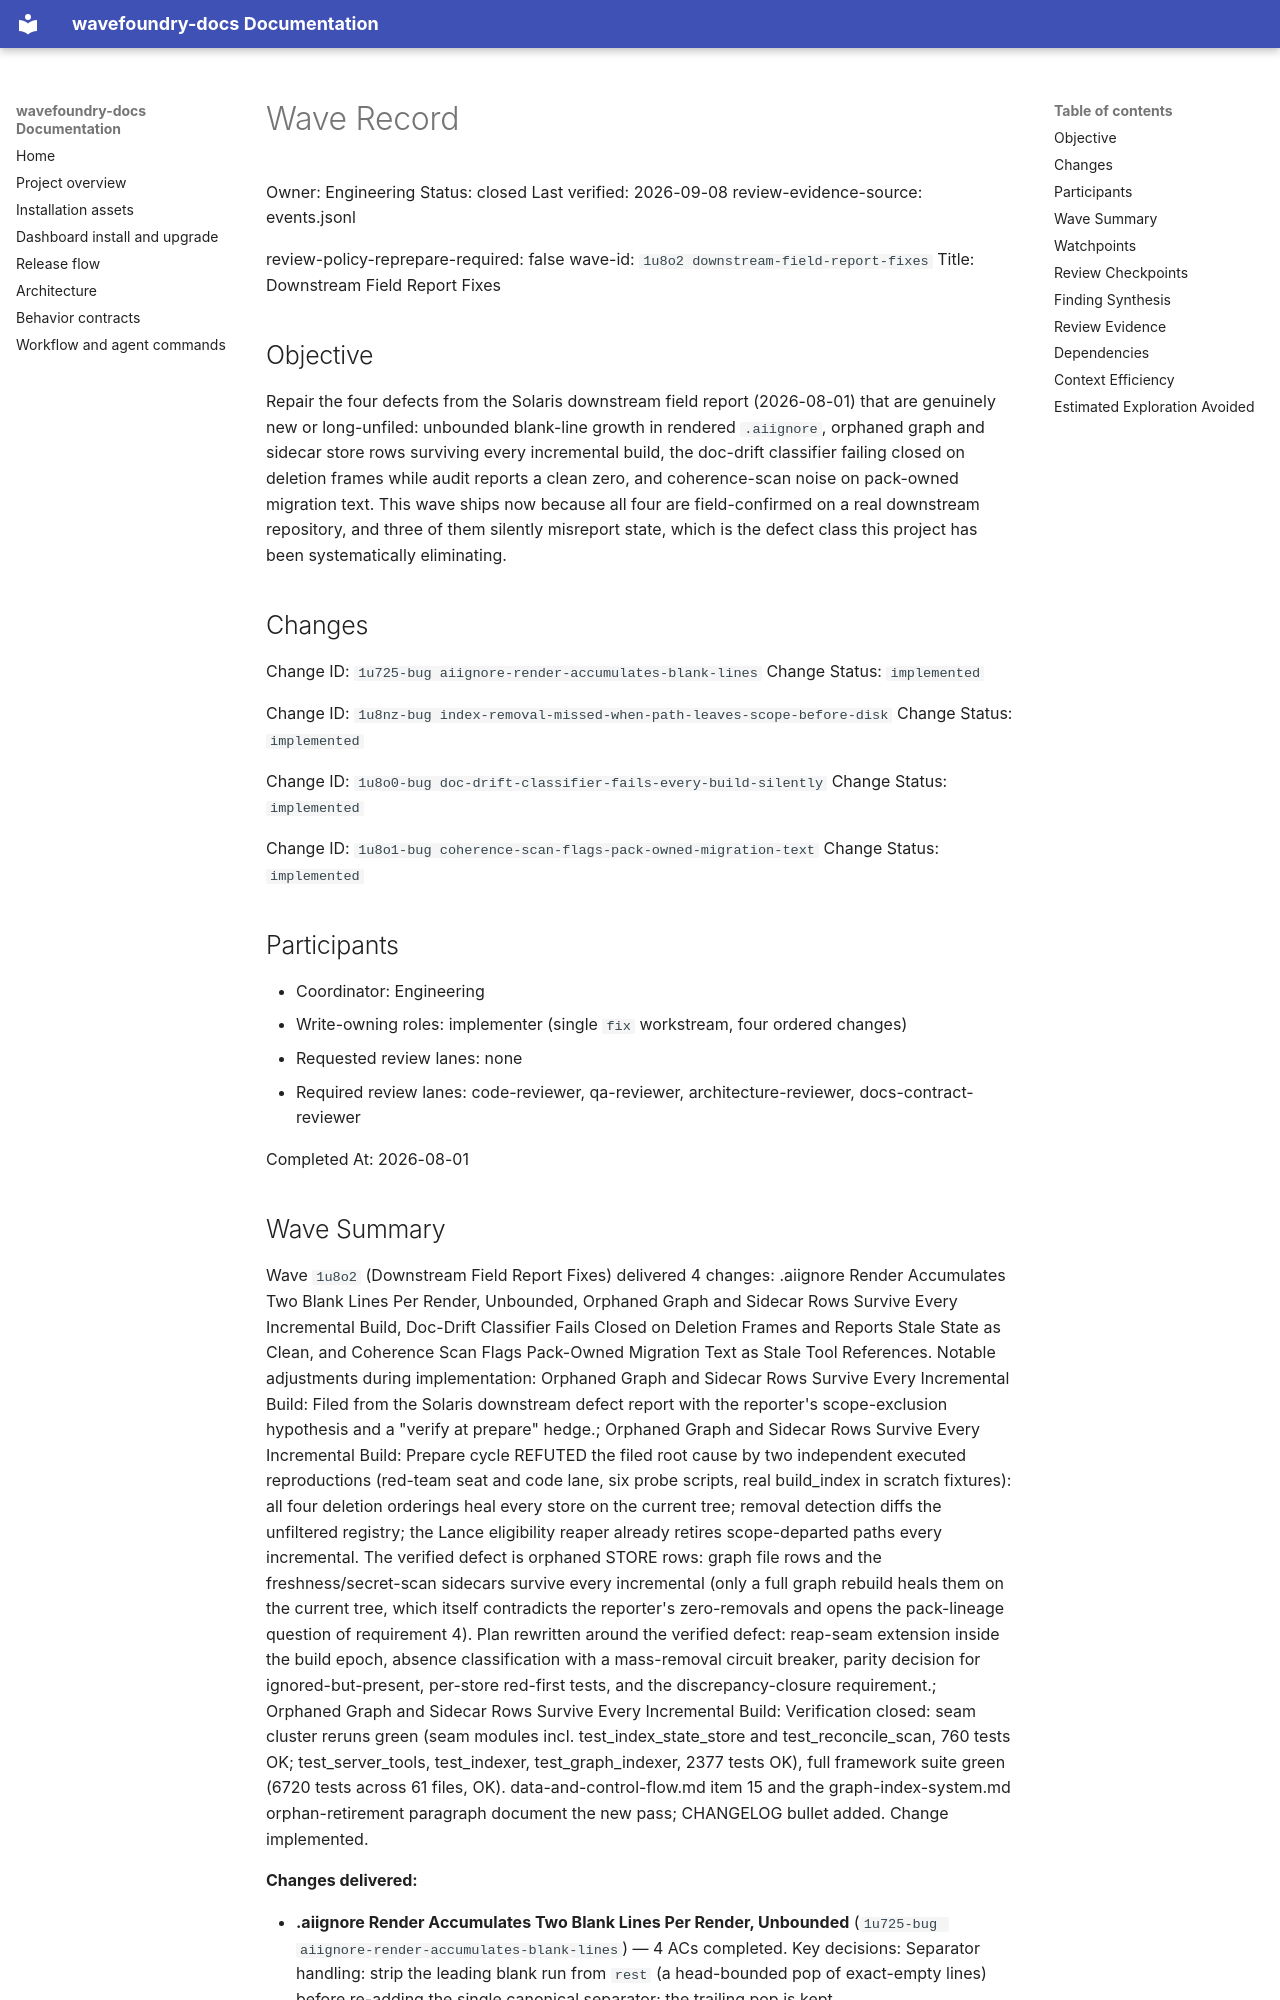

repository: coryhacking/wavefoundry · page: waves/1u8o2 downstream-field-report-fixes/wave/index.html · generator: mkdocs

# Wave Record

Owner: Engineering
Status: closed
Last verified: 2026-09-08
review-evidence-source: events.jsonl

review-policy-reprepare-required: false
wave-id: `1u8o2 downstream-field-report-fixes`
Title: Downstream Field Report Fixes

## Objective

Repair the four defects from the Solaris downstream field report (2026-08-01) that are genuinely new or long-unfiled: unbounded blank-line growth in rendered `.aiignore`, orphaned graph and sidecar store rows surviving every incremental build, the doc-drift classifier failing closed on deletion frames while audit reports a clean zero, and coherence-scan noise on pack-owned migration text. This wave ships now because all four are field-confirmed on a real downstream repository, and three of them silently misreport state, which is the defect class this project has been systematically eliminating.

## Changes

Change ID: `1u725-bug aiignore-render-accumulates-blank-lines`
Change Status: `implemented`

Change ID: `1u8nz-bug index-removal-missed-when-path-leaves-scope-before-disk`
Change Status: `implemented`

Change ID: `1u8o0-bug doc-drift-classifier-fails-every-build-silently`
Change Status: `implemented`

Change ID: `1u8o1-bug coherence-scan-flags-pack-owned-migration-text`
Change Status: `implemented`

## Participants

- Coordinator: Engineering
- Write-owning roles: implementer (single `fix` workstream, four ordered changes)
- Requested review lanes: none
- Required review lanes: code-reviewer, qa-reviewer, architecture-reviewer, docs-contract-reviewer

Completed At: 2026-08-01
